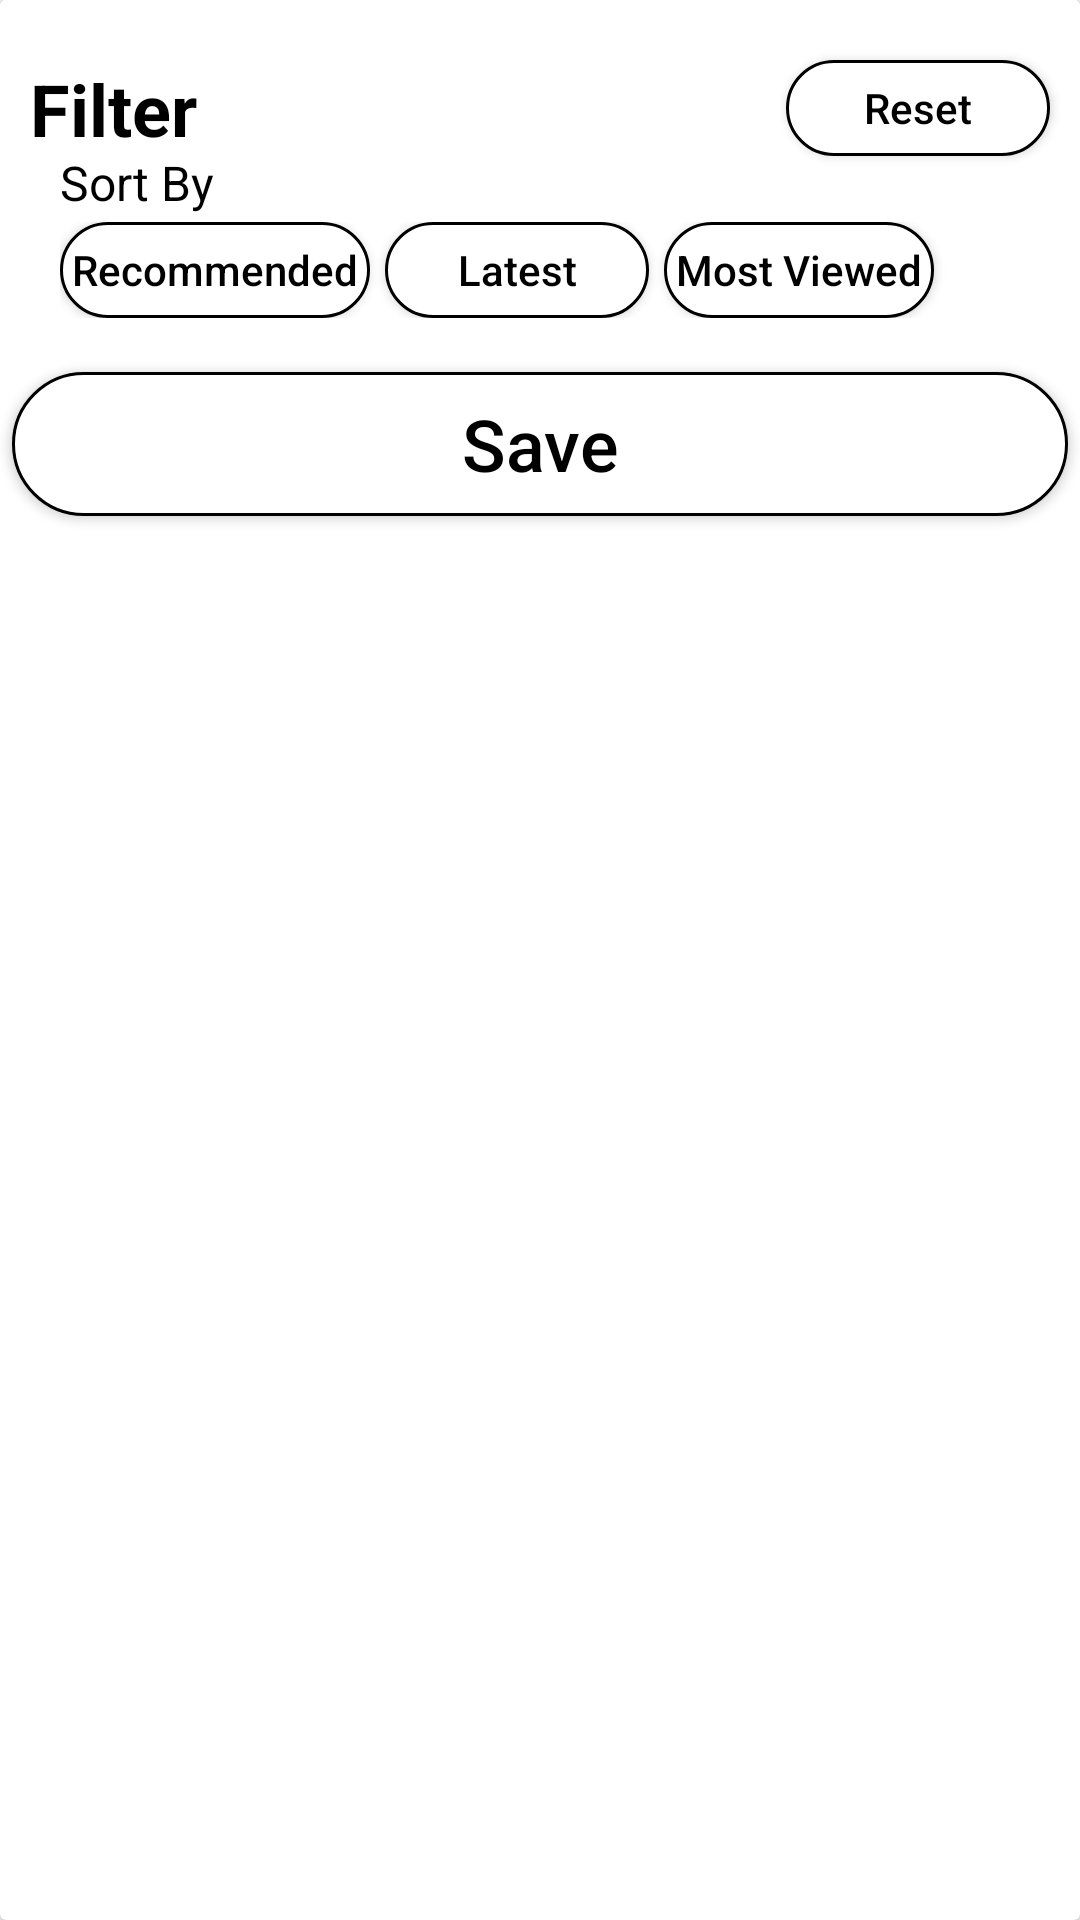

Reconstruct the res/layout file that produces this screen, plus the resources it refers to.
<!-- AndroidManifest.xml: application theme Theme.NewsApp -->
<!-- res/layout/bottom_sheet_dialog.xml -->
<?xml version="1.0" encoding="utf-8"?>
<androidx.cardview.widget.CardView
    xmlns:android="http://schemas.android.com/apk/res/android"
    android:layout_width="match_parent"
    android:layout_height="wrap_content">

    <RelativeLayout
        android:id="@+id/filter_tab"
        android:layout_width="match_parent"
        android:layout_height="wrap_content">

        <TextView
            android:layout_width="match_parent"
            android:layout_height="wrap_content"
            android:background="@color/white"
            android:visibility="visible"
            />

        <TextView
            android:id="@+id/filter_text"
            android:layout_width="wrap_content"
            android:layout_height="wrap_content"
            android:text="@string/filter"
            android:textColor="@color/black"
            android:textSize="24sp"
            android:textStyle="bold"
            android:layout_marginTop="20dp"
            android:layout_marginStart="10dp"/>

        <androidx.appcompat.widget.AppCompatButton
            android:id="@+id/reset"
            android:layout_width="wrap_content"
            android:layout_height="32dp"
            android:layout_alignParentEnd="true"
            android:layout_alignTop="@id/filter_text"
            android:layout_marginEnd="10dp"
            android:background="@drawable/btn_selector"
            android:text="@string/reset"
            android:textAllCaps="false"
            android:textColor="@color/black" />

        <TextView
            android:id="@+id/sort_by_text"
            android:layout_width="wrap_content"
            android:layout_height="wrap_content"
            android:text="@string/sort_by"
            android:textColor="@color/black"
            android:textSize="16sp"
            android:layout_alignStart="@id/filter_text"
            android:layout_alignTop="@id/filter_text"
            android:layout_marginTop="30dp"
            android:layout_marginStart="10dp"/>


        <androidx.appcompat.widget.LinearLayoutCompat
            android:id="@+id/button_list"
            android:layout_width="match_parent"
            android:layout_height="wrap_content"
            android:orientation="horizontal"
            android:layout_alignTop="@id/sort_by_text"
            android:layout_alignStart="@id/sort_by_text"
            android:layout_marginTop="24dp">

            <androidx.appcompat.widget.AppCompatButton
                android:id="@+id/recommended"
                android:layout_width="wrap_content"
                android:layout_height="32dp"
                android:padding="4dp"
                android:background="@drawable/btn_selector"
                android:text="@string/recommended"
                android:textAllCaps="false"
                android:textColor="@color/black"
                android:layout_marginEnd="5dp"/>

            <androidx.appcompat.widget.AppCompatButton
                android:id="@+id/latest"
                android:layout_width="wrap_content"
                android:layout_height="32dp"
                android:background="@drawable/btn_selector"
                android:text="@string/latest"
                android:textAllCaps="false"
                android:textColor="@color/black"
                android:layout_marginEnd="5dp"/>

            <androidx.appcompat.widget.AppCompatButton
                android:id="@+id/most_viewed"
                android:layout_width="wrap_content"
                android:layout_height="32dp"
                android:padding="4dp"
                android:background="@drawable/btn_selector"
                android:text="@string/most_viewed"
                android:textAllCaps="false"
                android:textColor="@color/black" />


        </androidx.appcompat.widget.LinearLayoutCompat>

        <androidx.appcompat.widget.AppCompatButton
            android:id="@+id/save"
            android:layout_width="match_parent"
            android:layout_height="wrap_content"
            android:layout_alignTop="@id/button_list"
            android:layout_marginTop="50dp"
            android:layout_marginStart="4dp"
            android:layout_marginEnd="4dp"
            android:layout_marginBottom="12dp"
            android:background="@drawable/btn_selector"
            android:text="@string/save"
            android:textAllCaps="false"
            android:textColor="@color/black"
            android:textSize="24sp"
            />

    </RelativeLayout>

</androidx.cardview.widget.CardView>
<!-- resources referenced by this layout -->
<resources>
  <!-- drawable btn_selector (drawable) -->
  <?xml version="1.0" encoding="utf-8"?>
  <selector xmlns:android="http://schemas.android.com/apk/res/android">
      <item
          android:state_selected="true"
          android:drawable="@drawable/btn_pressed"/>
  
      <item
          android:state_enabled="true"
          android:drawable="@drawable/btn_shape_round" />
  </selector>
  <string name="filter">Filter</string>
  <string name="latest">Latest</string>
  <string name="most_viewed">Most Viewed</string>
  <string name="recommended">Recommended</string>
  <string name="reset">Reset</string>
  <string name="save">Save</string>
  <string name="sort_by">Sort By</string>
  <style name="Theme.NewsApp" parent="Theme.AppCompat.Light.DarkActionBar">
          
          <item name="colorPrimary">@color/purple_500</item>
          <item name="colorPrimaryVariant">@color/purple_700</item>
          <item name="colorOnPrimary">@color/white</item>
          
          <item name="colorSecondary">@color/teal_200</item>
          <item name="colorSecondaryVariant">@color/teal_700</item>
          <item name="colorOnSecondary">@color/black</item>
          
          <item name="android:statusBarColor">?attr/colorPrimaryVariant</item>
          
      </style>
  <!-- drawable btn_pressed (drawable) -->
  <?xml version="1.0" encoding="utf-8"?>
  <shape xmlns:android="http://schemas.android.com/apk/res/android"
      android:padding="16dp"
      android:shape="rectangle">
      <stroke
          android:width="1dp"
          android:color="@android:color/black" />
      <solid
          android:color="#EB4545">
      </solid>
      <corners android:radius="24dp" />
  </shape>
  <!-- drawable btn_shape_round (drawable) -->
  <?xml version="1.0" encoding="utf-8"?>
  <shape xmlns:android="http://schemas.android.com/apk/res/android"
          android:padding="16dp"
          android:shape="rectangle">
          <stroke
              android:width="1dp"
              android:color="@android:color/black" />
          <solid
              android:color="#FFFFFF">
          </solid>
          <corners android:radius="24dp" />
      </shape>
  <!-- not gathered from this repository: default colours our renderer supplied (Android Studio template values) -->
  <color name="purple_500">#FF6200EE</color>
  <color name="purple_700">#FF3700B3</color>
  <color name="teal_200">#FF03DAC5</color>
  <color name="teal_700">#FF018786</color>
  <color name="black">#FF000000</color>
  <color name="white">#FFFFFFFF</color>
</resources>
